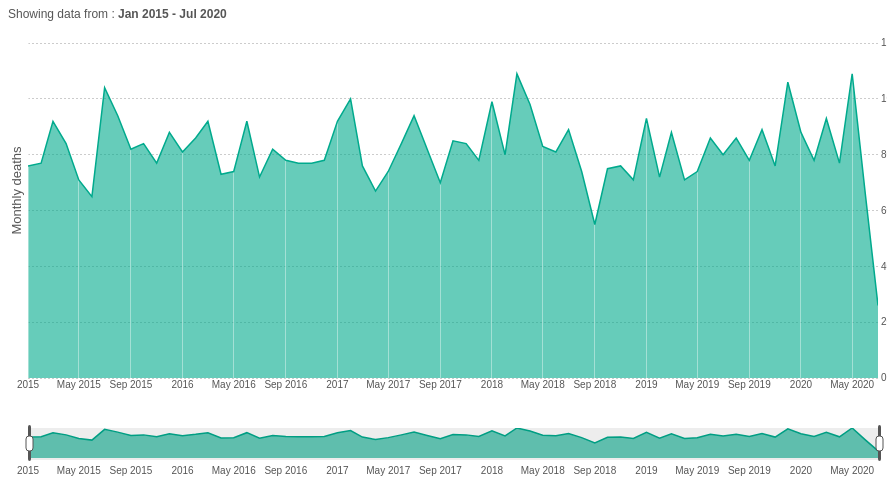
D3 v4 page, settled after 480 driven frames (8 s of simulated time); the page loaded 1 data file(s).






  d3.csv("fatal-police-shootings-data.csv", function(error, csv_data) {


    $("#mon").click(function(){
      scaleDate('month',7);
    });
    $("#yr").click(function(){
      scaleDate('year',7);
    });
    $("#dt").click(function(){
      scaleDate('data',7);
    });

        csv_data.forEach(function(d,i) {

          var date = new Date(d.date );
          d.date = moment(date).format('Y-MM');

      });

         var metricCount = new Array();


        var data = d3.nest()
          .key(function(d) { return d.date; })
          .rollup(function(v) { metricCount.push(v.length);return v.length; })
          .entries(csv_data)
          .map(function(group) {
              return {
                date: group.key,
                price:+group.value
              }
        });

    var metricMonths = []
    for(x in data)
       metricMonths.push(data[x].date);


  if (error) throw error;







/*
* ========================================================================
*  Prepare data
* ========================================================================
*/

// Combine the months and count array to make "data"
var dataset = [];
for(var i=0; i<metricCount.length; i++){
    var obj = {count: metricCount[i], month: metricMonths[i]};
    dataset.push(obj);
}

// format month as a date
dataset.forEach(function(d) {
    d.month = d3.time.format("%Y-%m").parse(d.month);
});

// sort dataset by month
dataset.sort(function(x, y){
   return d3.ascending(x.month, y.month);
});


/*
* ========================================================================
*  sizing
* ========================================================================
*/

/* === Focus chart === */
// example data
var metricName   = "deaths";
var optwidth        = 900;
var optheight       = 470;


var margin	= {top: 5, right: 30, bottom: 100, left: 20},
    width	= optwidth - margin.left - margin.right,
    height	= optheight - margin.top - margin.bottom;

/* === Context chart === */

var margin_context = {top: 420, right: 30, bottom: 20, left: 20},
    height_context = optheight - margin_context.top - margin_context.bottom;

/*
* ========================================================================
*  x and y coordinates
* ========================================================================
*/

// the date range of available data:
var dataXrange = d3.extent(dataset, function(d) { return d.month; });
var dataYrange = [0, d3.max(dataset, function(d) { return d.count; })];

// maximum date range allowed to display
var mindate = dataXrange[0],  // use the range of the data
    maxdate = dataXrange[1];

var DateFormat	  =  d3.time.format("%b %Y");

var dynamicDateFormat = timeFormat([
    [d3.time.format("%Y"), function() { return true; }],// <-- how to display when Jan 1 YYYY
    [d3.time.format("%b %Y"), function(d) { return d.getMonth(); }],
    [function(){return "";}, function(d) { return d.getDate() != 1; }]
]);

/* === Focus Chart === */

var x = d3.time.scale()
	.range([0, (width)])
    .domain(dataXrange);

var y = d3.scale.linear()
	.range([height, 0])
    .domain(dataYrange);

var xAxis = d3.svg.axis()
	.scale(x)
    .orient("bottom")
		.tickSize(-(height))
    .ticks(customTickFunction)
    .tickFormat(dynamicDateFormat);

var yAxis = d3.svg.axis()
	.scale(y)
    .ticks(9)
    .tickSize(-(width))
	.orient("right");

/* === Context Chart === */

var x2 = d3.time.scale()
    .range([0, width])
    .domain([mindate, maxdate]);

var y2 = d3.scale.linear()
	.range([height_context, 0])
    .domain(y.domain());

var xAxis_context = d3.svg.axis()
    .scale(x2)
    .orient("bottom")
    .ticks(customTickFunction)
    .tickFormat(dynamicDateFormat);

/*
* ========================================================================
*  Plotted line and area variables
* ========================================================================
*/

/* === Focus Chart === */

var line = d3.svg.line()
	.x(function(d) { return x(d.month); })
	.y(function(d) { return y(d.count); });

var area = d3.svg.area()
  .x(function(d) { return x(d.month); })
  .y0((height))
  .y1(function(d) { return y(d.count); });

/* === Context Chart === */

var area_context = d3.svg.area()
    .x(function(d) { return x2(d.month); })
    .y0((height_context))
    .y1(function(d) { return y2(d.count); });

var line_context = d3.svg.line()
    .x(function(d) { return x2(d.month); })
    .y(function(d) { return y2(d.count); });

/*
* ========================================================================
*  Variables for brushing and zooming behaviour
* ========================================================================
*/

var brush = d3.svg.brush()
    .x(x2)
    .on("brush", brushed)
    .on("brushend", brushend);

var zoom = d3.behavior.zoom()
    .on("zoom", draw)
    .on("zoomend", brushend);

/*
* ========================================================================
*  Define the SVG area ("vis") and append all the layers
* ========================================================================
*/

// === the main components === //

var vis = d3.select("#metric-modal").append("svg")
    .attr("width", width + margin.left + margin.right)
    .attr("height", height + margin.top + margin.bottom)
  	.attr("class", "metric-chart"); // CB -- "line-chart" -- CB //

vis.append("defs").append("clipPath")
    .attr("id", "clip")
    .append("rect")
    .attr("width", width)
    .attr("height", height);
    // clipPath is used to keep line and area from moving outside of plot area when user zooms/scrolls/brushes

var context = vis.append("g")
    .attr("class", "context")
    .attr("transform", "translate(" + margin_context.left + "," + margin_context.top + ")");

var focus = vis.append("g")
    .attr("class", "focus")
    .attr("transform", "translate(" + margin.left + "," + margin.top + ")");

var rect = vis.append("svg:rect")
    .attr("class", "pane")
    .attr("width", width)
    .attr("height", height)
    .attr("transform", "translate(" + margin.left + "," + margin.top + ")")
    .call(zoom)
    .call(draw);

// === current date range text & zoom buttons === //

var display_range_group = vis.append("g")
    .attr("id", "buttons_group")
    .attr("transform", "translate(" + 0 + ","+ 0 +")")
    .style("padding","30");

var expl_text = display_range_group.append("text")
    .text("Showing data from : ")
    .style("text-anchor", "start")
    .style("font-size","12px")
    .attr("transform", "translate(" + 0 + ","+ 10 +")");

display_range_group.append("text")
    .attr("id", "displayDates")
    .text(DateFormat(dataXrange[0]) + " - " + DateFormat(dataXrange[1]))
    .style("text-anchor", "start")
    .style("font-size","12px")
    .attr("transform", "translate(" + 110 + ","+ 10 +")");


// === the zooming/scaling buttons === //

var button_width = 40;
var button_height = 14;

// don't show year button if < 1 year of data
var dateRange  = dataXrange[1] - dataXrange[0],
    ms_in_year = 31540000000;

if (dateRange < ms_in_year)   {
    var button_data =["month","data"];
} else {
    var button_data =["year","month","data"];
};


/* === focus chart === */

focus.append("g")
    .attr("class", "y axis")
    .call(yAxis)
   	.attr("transform", "translate(" + (width) + ", 0)");

focus.append("path")
    .datum(dataset)
    .attr("class", "area")
    .attr("d", area);

focus.append("g")
    .attr("class", "x axis")
    .attr("transform", "translate(0," + height + ")")
    .call(xAxis);

focus.append("path")
    .datum(dataset)
    .attr("class", "line")
    .attr("d", line);

/* === context chart === */

context.append("path")
    .datum(dataset)
    .attr("class", "area")
    .attr("d", area_context);

context.append("path")
    .datum(dataset)
    .attr("class", "line")
    .attr("d", line_context);

context.append("g")
    .attr("class", "x axis")
    .attr("transform", "translate(0," + height_context + ")")
    .call(xAxis_context);

/* === brush (part of context chart)  === */

var brushg = context.append("g")
    .attr("class", "x brush")
    .call(brush);

brushg.selectAll(".extent")
   .attr("y", -6)
   .attr("height", height_context + 8);
   // .extent is the actual window/rectangle showing what's in focus

brushg.selectAll(".resize")
    .append("rect")
    .attr("class", "handle")
    .attr("transform", "translate(0," +  -3 + ")")
    .attr('rx', 2)
	  .attr('ry', 2)
    .attr("height", height_context + 6)
    .attr("width", 3);

brushg.selectAll(".resize")
    .append("rect")
    .attr("class", "handle-mini")
    .attr("transform", "translate(-2,8)")
    .attr('rx', 3)
    .attr('ry', 3)
    .attr("height", (height_context/2))
    .attr("width", 7);
    // .resize are the handles on either size
    // of the 'window' (each is made of a set of rectangles)

/* === y axis title === */

vis.append("text")
    .attr("class", "y axis title")
    .text("Monthly " + metricName)
    .attr("x", (-(height/2)))
    .attr("y", 0)
    .attr("dy", "1em")
    .attr("transform", "rotate(-90)")
    .style("text-anchor", "middle");

// allows zooming before any brush action
zoom.x(x);

/*
* ========================================================================
*  Functions
* ========================================================================
*/

// === tick/date formatting functions ===
// from: https://stackoverflow.com/questions/20010864/d3-axis-labels-become-too-fine-grained-when-zoomed-in

function timeFormat(formats) {
  return function(date) {
    var i = formats.length - 1, f = formats[i];
    while (!f[1](date)) f = formats[--i];
    return f[0](date);
  };
};

function customTickFunction(t0, t1, dt)  {
    var labelSize = 42; //
    var maxTotalLabels = Math.floor(width / labelSize);

    function step(date, offset)
    {
        date.setMonth(date.getMonth() + offset);
    }

    var time = d3.time.month.ceil(t0), times = [], monthFactors = [1,3,4,12];

    while (time < t1) times.push(new Date(+time)), step(time, 1);
    var timesCopy = times;
    var i;
    for(i=0 ; times.length > maxTotalLabels ; i++)
        times = _.filter(timesCopy, function(d){
            return (d.getMonth()) % monthFactors[i] == 0;
        });

    return times;
};

// === brush and zoom functions ===

function brushed() {

    x.domain(brush.empty() ? x2.domain() : brush.extent());
    focus.select(".area").attr("d", area);
    focus.select(".line").attr("d", line);
    focus.select(".x.axis").call(xAxis);
    // Reset zoom scale's domain
    zoom.x(x);
    updateDisplayDates();
    setYdomain();

};

function draw() {
    setYdomain();
    focus.select(".area").attr("d", area);
    focus.select(".line").attr("d", line);
    focus.select(".x.axis").call(xAxis);
    //focus.select(".y.axis").call(yAxis);
    // Force changing brush range
    brush.extent(x.domain());
    vis.select(".brush").call(brush);
    // and update the text showing range of dates.
    updateDisplayDates();
};

function brushend() {
// when brush stops moving:

    // check whether chart was scrolled out of bounds and fix,
    var b = brush.extent();
    var out_of_bounds = brush.extent().some(function(e) { return e < mindate | e > maxdate; });
    if (out_of_bounds){ b = moveInBounds(b) };

};

function updateDisplayDates() {

    var b = brush.extent();
    // update the text that shows the range of displayed dates
    var localBrushDateStart = (brush.empty()) ? DateFormat(dataXrange[0]) : DateFormat(b[0]),
        localBrushDateEnd   = (brush.empty()) ? DateFormat(dataXrange[1]) : DateFormat(b[1]);

    // Update start and end dates in upper right-hand corner
    d3.select("#displayDates")
        .text(localBrushDateStart == localBrushDateEnd ? localBrushDateStart : localBrushDateStart + " - " + localBrushDateEnd);
};

function moveInBounds(b) {
// move back to boundaries if user pans outside min and max date.

    var ms_in_year = 31536000000,
        brush_start_new,
        brush_end_new;

    if       (b[0] < mindate)   { brush_start_new = mindate; }
    else if  (b[0] > maxdate)   { brush_start_new = new Date(maxdate.getTime() - ms_in_year); }
    else                        { brush_start_new = b[0]; };

    if       (b[1] > maxdate)   { brush_end_new = maxdate; }
    else if  (b[1] < mindate)   { brush_end_new = new Date(mindate.getTime() + ms_in_year); }
    else                        { brush_end_new = b[1]; };

    brush.extent([brush_start_new, brush_end_new]);

    brush(d3.select(".brush").transition());
    brushed();
    draw();

    return(brush.extent())
};

function setYdomain(){
// this function dynamically changes the y-axis to fit the data in focus

    // get the min and max date in focus
    var xleft = new Date(x.domain()[0]);
    var xright = new Date(x.domain()[1]);

    // a function that finds the nearest point to the right of a point
    var bisectDate = d3.bisector(function(d) { return d.month; }).right;

    // get the y value of the line at the left edge of view port:
    var iL = bisectDate(dataset, xleft);

    if (dataset[iL] !== undefined && dataset[iL-1] !== undefined) {

        var left_dateBefore = dataset[iL-1].month,
            left_dateAfter = dataset[iL].month;

        var intfun = d3.interpolateNumber(dataset[iL-1].count, dataset[iL].count);
        var yleft = intfun((xleft-left_dateBefore)/(left_dateAfter-left_dateBefore));
    } else {
        var yleft = 0;
    }

    // get the x value of the line at the right edge of view port:
    var iR = bisectDate(dataset, xright);

    if (dataset[iR] !== undefined && dataset[iR-1] !== undefined) {

        var right_dateBefore = dataset[iR-1].month,
            right_dateAfter = dataset[iR].month;

        var intfun = d3.interpolateNumber(dataset[iR-1].count, dataset[iR].count);
        var yright = intfun((xright-right_dateBefore)/(right_dateAfter-right_dateBefore));
    } else {
        var yright = 0;
    }

    // get the y values of all the actual data points that are in view
    var dataSubset = dataset.filter(function(d){ return d.month >= xleft && d.month <= xright; });
    var countSubset = [];
    dataSubset.map(function(d) {countSubset.push(d.count);});

    // add the edge values of the line to the array of counts in view, get the max y;
    countSubset.push(yleft);
    countSubset.push(yright);
    var ymax_new = d3.max(countSubset);

    if(ymax_new == 0){
        ymax_new = dataYrange[1];
    }

    // reset and redraw the yaxis
    y.domain([0, ymax_new*1.2]);
    focus.select(".y.axis").call(yAxis);

};

function scaleDate(d,i) {
// action for buttons that scale focus to certain time interval

    var b = brush.extent(),
        interval_ms,
        brush_end_new,
        brush_start_new;

    if      (d == "year")   { interval_ms = 31536000000}
    else if (d == "month")  { interval_ms = 2592000000 };

    if ( d == "year" | d == "month" )  {

        if((maxdate.getTime() - b[1].getTime()) < interval_ms){
        // if brush is too far to the right that increasing the right-hand brush boundary would make the chart go out of bounds....
            brush_start_new = new Date(maxdate.getTime() - interval_ms); // ...then decrease the left-hand brush boundary...
            brush_end_new = maxdate; //...and set the right-hand brush boundary to the maxiumum limit.
        } else {
        // otherwise, increase the right-hand brush boundary.
            brush_start_new = b[0];
            brush_end_new = new Date(b[0].getTime() + interval_ms);
        };

    } else if ( d == "data")  {
        brush_start_new = dataXrange[0];
        brush_end_new = dataXrange[1]
    } else {
        brush_start_new = b[0];
        brush_end_new = b[1];
    };

    brush.extent([brush_start_new, brush_end_new]);

    // now draw the brush to match our extent
    brush(d3.select(".brush").transition());
    // now fire the brushstart, brushmove, and brushend events
    brush.event(d3.select(".brush").transition());
};
});


### data: fatal-police-shootings-data.csv
id, name, date, manner_of_death, armed, age, gender, race, city, state, signs_of_mental_illness, threat_level, flee, body_camera
3, Tim Elliot, 2015-01-02, shot, gun, 53, M, A, Shelton, WA, True, attack, Not fleeing, False
4, Lewis Lee Lembke, 2015-01-02, shot, gun, 47, M, W, Aloha, OR, False, attack, Not fleeing, False
5, John Paul Quintero, 2015-01-03, shot and Tasered, unarmed, 23, M, H, Wichita, KS, False, other, Not fleeing, False
8, Matthew Hoffman, 2015-01-04, shot, toy weapon, 32, M, W, San Francisco, CA, True, attack, Not fleeing, False
9, Michael Rodriguez, 2015-01-04, shot, nail gun, 39, M, H, Evans, CO, False, attack, Not fleeing, False
11, Kenneth Joe Brown, 2015-01-04, shot, gun, 18, M, W, Guthrie, OK, False, attack, Not fleeing, False
13, Kenneth Arnold Buck, 2015-01-05, shot, gun, 22, M, H, Chandler, AZ, False, attack, Car, False
15, Brock Nichols, 2015-01-06, shot, gun, 35, M, W, Assaria, KS, False, attack, Not fleeing, False
16, Autumn Steele, 2015-01-06, shot, unarmed, 34, F, W, Burlington, IA, False, other, Not fleeing, True
17, Leslie Sapp III, 2015-01-06, shot, toy weapon, 47, M, B, Knoxville, PA, False, attack, Not fleeing, False
19, Patrick Wetter, 2015-01-06, shot and Tasered, knife, 25, M, W, Stockton, CA, False, attack, Not fleeing, False
21, Ron Sneed, 2015-01-07, shot, gun, 31, M, B, Freeport, TX, False, attack, Not fleeing, False
22, Hashim Hanif Ibn Abdul-Rasheed, 2015-01-07, shot, knife, 41, M, B, Columbus, OH, True, other, Not fleeing, False
25, Nicholas Ryan Brickman, 2015-01-07, shot, gun, 30, M, W, Des Moines, IA, False, attack, Car, False
27, Omarr Julian Maximillian Jackson, 2015-01-07, shot, gun, 37, M, B, New Orleans, LA, False, attack, Foot, True
29, Loren Simpson, 2015-01-08, shot, , 28, M, W, Huntley, MT, False, undetermined, Not fleeing, False
32, James Dudley Barker, 2015-01-08, shot, shovel, 42, M, W, Salt Lake City, UT, False, attack, Not fleeing, True
36, Artago Damon Howard, 2015-01-08, shot, unarmed, 36, M, B, Strong, AR, False, attack, Not fleeing, False
37, Thomas Hamby, 2015-01-08, shot, gun, 49, M, W, Syracuse, UT, False, attack, Not fleeing, True
38, Jimmy Foreman, 2015-01-09, shot, gun, 71, M, W, England, AR, False, attack, Not fleeing, False
325, Andy Martinez, 2015-01-09, shot, gun, 33, M, H, El Paso, TX, False, attack, Not fleeing, False
42, Tommy Smith, 2015-01-11, shot, gun, 39, M, W, Arcola, IL, True, attack, Not fleeing, False
43, Brian  Barbosa, 2015-01-11, shot, gun, 23, M, H, South Gate, CA, False, attack, Not fleeing, False
45, Salvador Figueroa, 2015-01-11, shot and Tasered, gun, 29, M, H, North Las Vegas, NV, False, attack, Foot, False
46, John Edward O'Keefe, 2015-01-13, shot, gun, 34, M, W, Albuquerque, NM, False, attack, Foot, True
48, Richard McClendon, 2015-01-13, shot, knife, 43, M, W, Jourdanton, TX, True, other, Not fleeing, False
49, Marcus Golden, 2015-01-14, shot, , 24, M, B, St. Paul, MN, False, attack, Not fleeing, False
50, Michael Goebel, 2015-01-14, shot, , 29, M, W, Franklin County, MO, False, attack, Not fleeing, False
51, Mario Jordan, 2015-01-14, shot, gun, 34, M, B, Chesapeake, VA, True, attack, Not fleeing, False
52, Talbot Schroeder, 2015-01-14, shot, knife, 75, M, W, Old Bridge, NJ, False, attack, Not fleeing, False
54, Robert Edwards, 2015-01-14, shot, gun, 68, M, W, Lake Jackson, TX, False, attack, Not fleeing, False
55, Jeffrey R. Nielson, 2015-01-14, shot, knife, 34, M, W, Draper, UT, False, attack, Not fleeing, True
56, Donte Sowell, 2015-01-15, shot, gun, 27, M, B, Indianapolis, IN, False, attack, Foot, False
57, Kavonda Earl Payton, 2015-01-15, shot, gun, 39, M, B, Aurora, CO, False, attack, Not fleeing, False
60, Quincy Reed Reindl, 2015-01-15, shot, gun, 24, M, W, Bloomington, MN, True, attack, Not fleeing, False
63, Jose Ceja, 2015-01-15, shot, knife, 36, M, H, Fairfield, CA, True, other, Not fleeing, False
64, Nathan Massey, 2015-01-15, shot, gun, 33, M, W, Evangeline Parish, LA, False, attack, Not fleeing, False
67, Scott Hall, 2015-01-16, shot, gun, 41, M, W, Mabank, TX, False, attack, Car, False
68, Zaki Shinwary, 2015-01-16, shot and Tasered, knife, 48, M, O, Fremont, CA, False, other, Not fleeing, False
74, Terence Walker, 2015-01-17, shot, gun, 21, M, B, Muskogee, OK, False, attack, Foot, True
75, Pablo Meza, 2015-01-17, shot, gun, 24, M, H, Los Angeles, CA, False, attack, Not fleeing, False
78, Daniel Brumley, 2015-01-17, shot, knife, 27, M, H, Fort Worth, TX, False, attack, Not fleeing, False
80, Jonathan Guillory, 2015-01-18, shot, gun, 32, M, W, Maricopa, AZ, True, attack, Not fleeing, False
83, Carter Castle, 2015-01-18, shot and Tasered, gun, 67, M, W, Gunlock, KY, True, attack, Not fleeing, False
84, Paul Campbell, 2015-01-19, shot, knife, 49, M, W, Weymouth, MA, False, attack, Not fleeing, False
85, Dewayne Carr, 2015-01-20, shot, , 42, M, B, Scottsdale, AZ, False, other, Car, False
86, Todd Allen Hodge, 2015-01-21, shot, gun, 36, M, W, Hemet, CA, False, attack, Not fleeing, False
88, Miguel Angel de Santos-Rodriguez, 2015-01-21, shot, gun, 36, M, H, Chapeno, TX, False, attack, Foot, False
90, Isaac Holmes, 2015-01-21, shot, gun, 19, M, B, St. Louis, MO, False, attack, Not fleeing, False
98, Andrew Toto, 2015-01-21, shot, gun, 54, M, W, Derry, NH, True, attack, Not fleeing, False
99, Tiano Meton, 2015-01-22, shot, toy weapon, 25, M, B, Sierra Blanca, TX, False, attack, Car, False
100, Kristiana Coignard, 2015-01-22, shot and Tasered, knife, 17, F, W, Longview, TX, True, other, Not fleeing, False
101, Demaris Turner, 2015-01-23, shot, , 29, M, B, Fort Lauderdale, FL, False, other, Not fleeing, False
102, Jose Antonio Espinoza Ruiz, 2015-01-23, shot, knife, 56, M, H, Levelland, TX, False, other, Not fleeing, False
336, Robert Francis Mesch, 2015-01-23, shot, gun, 61, M, W, Austin, TX, True, attack, Not fleeing, False
105, Daryl Myler, 2015-01-24, shot, gun, 45, M, W, Rexburg, ID, False, attack, Not fleeing, False
107, Darin Hutchins, 2015-01-24, shot, knife, 26, M, B, Baltimore, MD, True, other, Not fleeing, False
341, Wendell King, 2015-01-24, shot, gun, 40, M, W, Fort Worth, TX, False, attack, Not fleeing, False
… [head cut at 6 KiB]